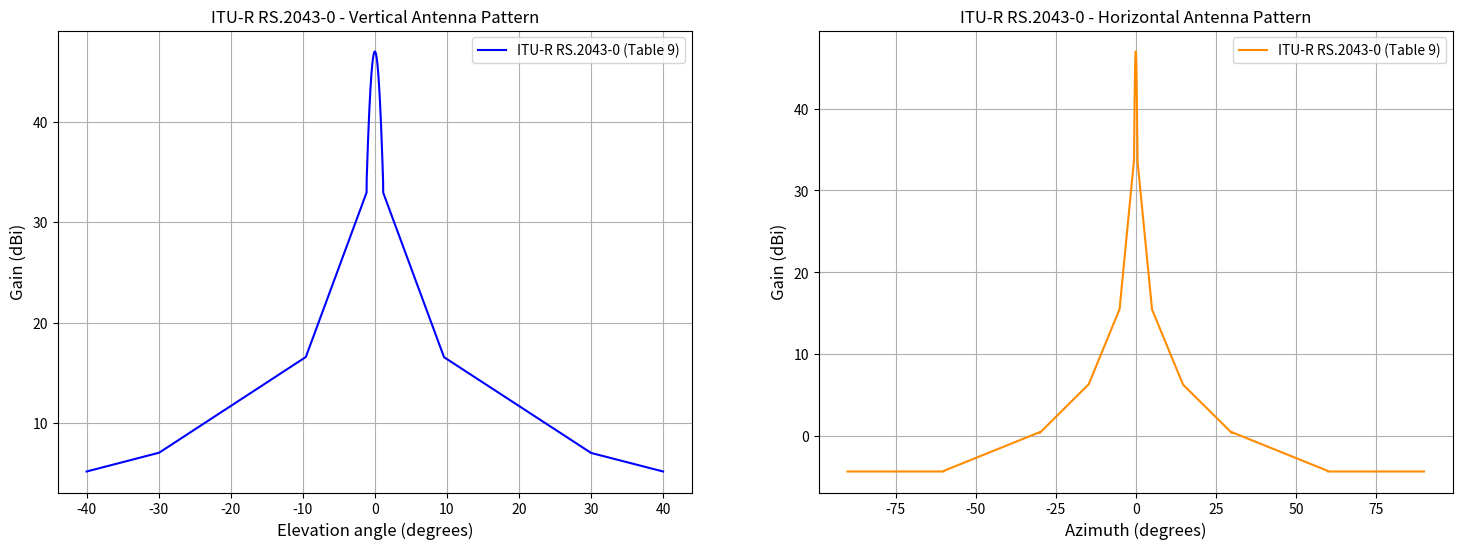

Write the Python code that produced this figure.
# -*- coding: utf-8 -*-
"""
[redacted]

"""

import numpy as np


class AntennaRS2043(object):
    """
     Implements the reference antenna pattern described in Table 9 from Recommendation
     ITU-R RS.2043.

    Attributes
    ----------
        antenna_gain (float): maximum gain of FS omni antenna
    """

    def calculate_gain(self, **kwargs) -> np.array:
        phi = np.asarray(kwargs["off_axis_angle_vec"])
        theta = np.asarray(kwargs["theta_vec"])
        gain = self.get_gain_az(phi) + self.get_gain_el(theta)

        return gain

    def get_gain_az(self, phi: np.array) -> np.array:
        """
        Returns the antenna gain in the azimuth plane for the given direction.
        """
        gh = np.zeros(phi.shape)

        for i in range(len(phi)):
            if -0.542 <= phi[i] <= 0.542:
                gh[i] = 0 - 45.53 * ((phi[i]) ** 2)

            if 0.542 < phi[i] <= 5.053:
                gh[i] = -11.210 - 4.0220 * phi[i]

            if -0.542 > phi[i] >= -5.053:
                gh[i] = -11.210 + 4.0220 * phi[i]

            if 5.053 < phi[i] <= 14.708:
                gh[i] = -26.720 - 0.9530 * phi[i]

            if -5.053 > phi[i] >= -14.708:
                gh[i] = -26.720 + 0.9530 * phi[i]

            if 14.708 < phi[i] <= 30:
                gh[i] = -35.031 - 0.3880 * phi[i]

            if -14.708 > phi[i] >= -30:
                gh[i] = -35.031 + 0.3880 * phi[i]

            if 30 < phi[i] <= 59.915:
                gh[i] = -41.836 - 0.1580 * phi[i]

            if -30 > phi[i] >= -59.915:
                gh[i] = -41.836 + 0.1580 * phi[i]

            if phi[i] > 59.915:
                gh[i] = -51.387

            if phi[i] < -59.915:
                gh[i] = -51.387

        return gh

    def get_gain_el(self, theta: np.array) -> np.array:
        """
        Returns the antenna gain in the elevation plane for the given direction.
        """
        gv = np.zeros(len(theta))

        for i in range(len(theta)):
            if -1.149 < theta[i] < 1.149:
                gv[i] = 47 - 9.91 * ((theta[i]) ** 2)

            if 1.149 <= theta[i] <= 9.587:
                gv[i] = 35.189 - 1.9440 * theta[i]

            if -1.149 >= theta[i] >= -9.587:
                gv[i] = 35.189 + 1.9440 * theta[i]

            if 9.587 <= theta[i] <= 29.976:
                gv[i] = 21.043 - 0.4680 * theta[i]

            if -9.587 >= theta[i] >= -29.976:
                gv[i] = 21.043 + 0.4680 * theta[i]

            if 29.976 <= theta[i] <= 50:
                gv[i] = 12.562 - 0.1850 * theta[i]

            if -29.976 >= theta[i] >= -50:
                gv[i] = 12.562 + 0.1850 * theta[i]

            if theta[i] > 50:
                gv[i] = 3.291

            if theta[i] < -50:
                gv[i] = 3.291

        return gv


if __name__ == '__main__':

    from matplotlib import pyplot as plt
    """
    Test routine - Comparison between SHARC code and Table 9 of ITU R - RS.2043-0
    """

    antenna = AntennaRS2043()
    phi = np.arange(-90, 90, step=0.01)
    theta = np.arange(-40, 40, step=0.01)
    # phi = np.arange(0, 180, step=0.01)
    # theta = np.arange(0, 90, step=0.01)
    csfont = {'fontname': 'Times New Roman'}
    hfont = {'fontname': 'Times New Roman'}

    fig, (ax1, ax2) = plt.subplots(1, 2, figsize=(18, 6))

    # ax1.semilogx(theta, antenna.get_gain_el(theta=theta), '-',color='blue', label='ITU-R RS.2043-0 (Table 9)')
    # ax2.semilogx(phi, antenna.get_gain_az(phi=phi), '-', color='darkorange', label='ITU-R RS.2043-0 (Table 9)')

    ax1.plot(
        theta, antenna.get_gain_el(theta=theta), '-',
        color='blue', label='ITU-R RS.2043-0 (Table 9)',
    )
    ax2.plot(
        phi, antenna.get_gain_az(phi=phi) + 47, '-',
        color='darkorange', label='ITU-R RS.2043-0 (Table 9)',
    )
    ax1.grid()
    ax2.grid()
    ax1.legend()
    ax2.legend()

    ax1.set_title('ITU-R RS.2043-0 - Vertical Antenna Pattern')
    ax2.set_title('ITU-R RS.2043-0 - Horizontal Antenna Pattern')
    ax1.set_xlabel('Elevation angle (degrees)', fontsize=12, color='black')
    ax1.set_ylabel('Gain (dBi)', fontsize=12, color='black')
    ax2.set_xlabel('Azimuth (degrees)', fontsize=12, color='black')
    ax2.set_ylabel('Gain (dBi)', fontsize=12, color='black')

    plt.show()
